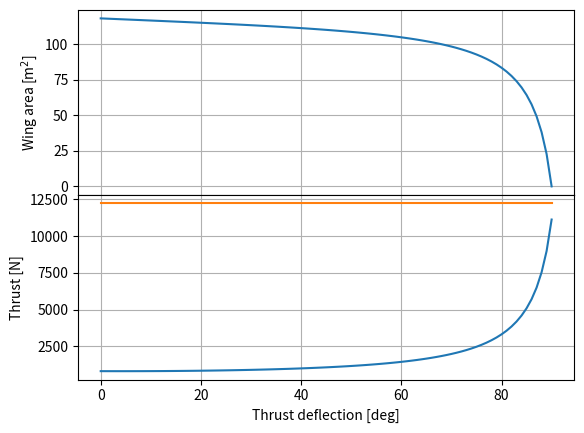

Write the Python code that produced this figure.
import numpy as np
import matplotlib.pyplot as plt


MTOM = 3000
g_mars = 3.71
max_thrust = 1.1 * MTOM * g_mars

# Assumptions
# 2D wing
# Fly at AoA for Cl_max
# Thrust is constant


# OPTn airfoil data - AOA = 8 deg
cl = 1.5
cd = 0.11

# Obtain data for S and gamma_e
rho = 0.01
V = 112
q = 0.5*rho*V**2
results_list = list()
for y in range(0, 91):
    A = np.array([[cl*q, np.sin(np.radians(y))],
                  [-cd*q, np.cos(np.radians(y))]])
    B = np.array([MTOM*g_mars, 0])
    S, T = np.linalg.solve(A, B)
    results_list.append([y, S, T])

results_arr = np.array(results_list).T

fig, (ax1, ax2) = plt.subplots(2, 1, sharex='all')
fig.subplots_adjust(hspace=0)

ax1.plot(results_arr[0], results_arr[1])
ax1.set(ylabel=r'Wing area [m$^2$]')
ax1.grid()
ax2.plot(results_arr[0], results_arr[2])
ax2.plot([results_arr[0][0], results_arr[0][-1]], [max_thrust, max_thrust])
ax2.set(xlabel='Thrust deflection [deg]', ylabel='Thrust [N]')
ax2.grid()
plt.show()
